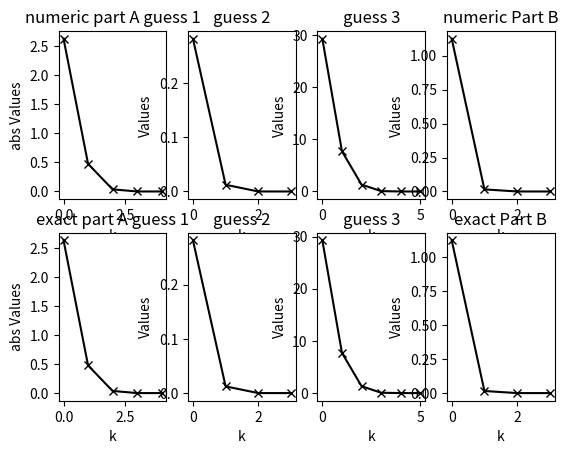

Here is the Python script that generated this plot:
#file by kevin reilley
# started 3/10/2017

import numpy
import json
import matplotlib.pyplot as plt

"""
Each root-finding function and the CT rule output the value found in addition to the iteration history as a string.
The iteration history as a string can be read from the dictionary field and written to a text file or terminal for better readability.
The algorithms included in this document are Composite Trapezoidal Rule, Bisection, Newton's Method, and a central finite difference scheme.
Lambdas are used for the problem functions as a form of anonymous function to make passing the function handle easier for a one-line function.  
"""


def bisect(a,b,e,f):
    """ function to find zero through bisection """
    # a - lower bound (float)
    # b - upper bound (float)
    # e - tolerance (float)
    # f - function handle (lambda expr)
    # not included:  max iterations
    # initialization
    m = (a+b)/2.0
    root = m
    iterRes = ''
    while (b-m)>e:
        # no builtin signum?
        sb = numpy.sign(f(b))
        sm = numpy.sign(f(m))
        if (sb*sm)<=0.0:
            a = m
            # this step was wrong in the lecture notes
            # had a = b from the board
        else:
            b = m
        m = (a+b)/2.0
        iterRes = iterRes + 'current m = {:.3f}\n'.format(m)
    root = m
    return root, iterRes

def newton(x0,maxiter,d,e,f,olist):
    # x0 - initial guess
    # maxiter - maximum iterations
    # d - xvalues tolerance
    # e - f(x) tolerance
    # f - f(x) lambda
    # requires:  numerical difference algorithm
    v = f(x0)
    olist[0].append(x0)
    olist[1].append(abs(v))
    x1 = -42.0*x0
    k = 1
    iterString = ''
    if abs(v)<e:
        return x0, iterString
    while k<maxiter:
        x1 = x0 - v/numericalGradient_modified(f,x0)
        v = f(x1)
        olist[0].append(x1)
        olist[1].append(abs(v))
        iterString = iterString + 'x1 = {:.3f} at k = {}\n'.format(x1,k)
        k += 1
        if (abs(v)<e) or  abs(x1-x0)<d:
            return x1, iterString
        else:# this step was implicit in the notes
            x0 = x1
    return x1, iterString
"""
calcErrList is unneeded as the functions are rearranged to equal 0 at the roots.  
"""
"""
def calcErrList(olist):
    # olist - output list data
    # [xn,fn,en]
    compareVal = olist[1][-1] # the last value for fn
    for f in olist[1]:
        olist[2].append(abs(f-compareVal))
    # no return - olist is aliased in usage. 
"""

def numericalGradient_modified(f,x0):
    """ computes a numerical derivative """
    # modified from 2-year old matlab numerical gradient code
    # originally written for AE8803 optimization, with Prof. German
    # computes 1-d numerical derivative with midpoint method (x0 is midpoint).
    h = 10.0**-5
    # h val by recommendation of http://fermi.la.asu.edu/PHY531/intro/node1.html
    x0plus = x0 + h
    x0minus = x0 - h
    return (f(x0plus) - f(x0minus))/(2.0*h)

def explicitNewton(f,fp,x0,maxiter,d,e,olist):
    # f  - function lambda
    # fp - derivative lambda
    # x0 - initial guess
    # maxiter - maximum iterations
    # d - xvalues tolerance
    # e - f(x) tolerance
    # newton without numerical difference scheme
    v = f(x0)
    olist[0].append(x0)
    olist[1].append(abs(v))
    x1 = -42.0*x0
    k = 1
    iterString = ''
    if abs(v)<e:
        return x0, iterString
    while k<maxiter:
        x1 = x0 - v/fp(x0)
        v = f(x1)
        olist[0].append(x1)
        olist[1].append(abs(v))
        iterString = iterString+'x1 = {:.3f} at k = {}\n'.format(x1,k)
        k += 1
        if (abs(v)<e) or  abs(x1-x0)<d:
            return x1, iterString
        else:# this step was implicit in the notes
            x0 = x1
    return x1, iterString

# implementation of composite trapezoidal rule w/ n subdivisions
# see: http://mathfaculty.fullerton.edu/mathews/n2003/trapezoidalrule/TrapezoidalRuleProof.pdf 
def compositeTrapezoidalRule(a,b,n,f):
    # a - lower bound
    # b - upper bound
    # n - number of subintervals
    # f - function lambda
    h = (b - a)/n
    xs = list(fprange(a,b,h))
    fsum = (h/2)*(f(xs[0])+f(xs[-1]))
    for ndx in range(1,n-1):
        fsum = fsum + h*f(xs[ndx])
    # to verify result:  
    y = [f(x) for x in xs]
    npFsum = numpy.trapz(y,xs)#numpy implements the composite trapezoidal rule 
    ImplementationError = abs(fsum - npFsum)
    return fsum, ImplementationError
        
def pltfcn(olist):
    f,axarr = plt.subplots(2,4)
    axarr[0,0].set_title("numeric part A guess 1")
    axarr[0,0].set_ylabel("abs Values")
    axarr[0,0].set_xlabel("k")
    axarr[0,0].plot(range(0,len(olist[0][1])),olist[0][1],"k-x")
    axarr[0,1].set_title("guess 2")
    axarr[0,1].set_ylabel("Values")
    axarr[0,1].set_xlabel("k")
    axarr[0,1].plot(range(0,len(olist[1][1])),olist[1][1],"k-x")
    axarr[0,2].set_title("guess 3")
    axarr[0,2].set_ylabel("Values")
    axarr[0,2].set_xlabel("k")
    axarr[0,2].plot(range(0,len(olist[2][1])),olist[2][1],"k-x")
    axarr[0,3].set_title("numeric Part B")
    axarr[0,3].set_ylabel("Values")
    axarr[0,3].set_xlabel("k")
    axarr[0,3].plot(range(0,len(olist[3][1])),olist[3][1],"k-x")
    axarr[1,0].set_title("exact part A guess 1")
    axarr[1,0].set_ylabel("abs Values")
    axarr[1,0].set_xlabel("k")
    axarr[1,0].plot(range(0,len(olist[4][1])),olist[4][1],"k-x")
    axarr[1,1].set_title("guess 2")
    axarr[1,1].set_ylabel("Values")
    axarr[1,1].set_xlabel("k")
    axarr[1,1].plot(range(0,len(olist[5][1])),olist[5][1],"k-x")
    axarr[1,2].set_title("guess 3")
    axarr[1,2].set_ylabel("Values")
    axarr[1,2].set_xlabel("k")
    axarr[1,2].plot(range(0,len(olist[6][1])),olist[6][1],"k-x")
    axarr[1,3].set_title("exact Part B")
    axarr[1,3].set_ylabel("Values")
    axarr[1,3].set_xlabel("k")
    axarr[1,3].plot(range(0,len(olist[7][1])),olist[7][1],"k-x")
    plt.show()


# need floating point range generator
# see:  http://stackoverflow.com/questions/7267226/range-for-floats
def fprange(a,b,h):
    while a < b:
        yield a
        a += h

def main(ds):
    # ds - Data Structure
    # main function to run HW4 code
    # fcns from hw are encoded as lambdas
    # lambdas:  
    p4afcn = lambda x : numpy.exp(-1.0*(x**2))
    p4bfcn = lambda x : 1.0/(2.0+numpy.cos(x))
    problem5fcn = lambda x : 2.0*x**3 - 3.0*x - 4.0
    p6afcn = lambda x : numpy.exp(x) - 3*x**2
    p6aDerivative = lambda x : numpy.exp(x) - 6.0*x
    p6bfcn = lambda x : 1 - x + 0.3*numpy.cos(x)
    p6bDerivative = lambda x : -1*(1+0.3*numpy.sin(x))
    # problem 4:
    # part a:  
    a = ds['p4']['a']['lower']# lower bound
    b = ds['p4']['a']['up']# upper bound
    ns = [128,256,512]# number of subdivisions
    for n in ns:
        (res,err) = compositeTrapezoidalRule(a,b,n,p4afcn)
        thisKey = 'n{}'.format(n)
        ds['p4']['a'][thisKey] = 'problem 4a, n = {}, result = {:.6f}, impl. error = {:.6f}\n'.format(n,res,err)
    # part b:  
    a = ds['p4']['b']['lower']
    b = ds['p4']['b']['up']
    for n in ns:
        (res,err) = compositeTrapezoidalRule(a,b,n,p4bfcn)
        thisKey = 'n{}'.format(n)
        ds['p4']['b'][thisKey] = 'problem 4b, n = {}, result = {:.6f}, impl. error = {:.6f}\n'.format(n,res,err)
    # problem 5
    a = ds['p5']['a']# lower bound
    b = ds['p5']['b']# upper bound
    e = ds['p5']['e']# error
    (num,iterString) = bisect(a,b,e,problem5fcn)
    ds['p5']['zero'] = num
    ds['p5']['iterations'] = iterString
    # problem 6
    # numerical derivatives
    # part a:
    #outputs
    #[xn,fn,en]
    allOutLists = list()
    maxiter = ds['p6']['maxiter']
    d = ds['p6']['d']
    e = ds['p6']['e']
    guesses = [1,2,3]
    for g in guesses:
        p6outs1 = [list(),list()]
        thisGuess = 'guess{}'.format(g)
        thisRes = 'res{}'.format(g)
        inputVal = ds['p6']['a'][thisGuess]
        (xo,aString) = newton(inputVal,maxiter,d,e,p6afcn,p6outs1)
        ds['p6']['a'][thisRes]['zero'] = xo
        ds['p6']['a'][thisRes]['iter'] = aString
        allOutLists.append(p6outs1)
    # part b:  
    p6bGuess = ds['p6']['b']['guess']
    p6outs2 = [list(),list()]
    (ds['p6']['b']['zero'],ds['p6']['b']['iter']) = newton(p6bGuess,maxiter,d,e,p6bfcn,p6outs2)
    allOutLists.append(p6outs2)
    #print(allOutLists)
    # problem 6 with exact derivatives
    #
    maxiter = ds['p6exact']['maxiter']
    d = ds['p6exact']['d']
    e = ds['p6exact']['e']
    guesses = [1,2,3]
    for g in guesses:
        p6outs3 = [list(),list()]
        thisGuess = 'guess{}'.format(g)
        thisRes = 'res{}'.format(g)
        inputVal = ds['p6exact']['a'][thisGuess]
        # modified explicit netwon method...
        xo,aString = explicitNewton(p6afcn,p6aDerivative,inputVal,maxiter,d,e,p6outs3)
        #explicitNewton(f,fp,x0,maxiter,d,e)
        ds['p6exact']['a'][thisRes]['zero'] = xo
        ds['p6exact']['a'][thisRes]['iter'] = aString
        allOutLists.append(p6outs3)
    # part b:  
    p6bGuess = ds['p6exact']['b']['guess']
    p6outs4 = [list(),list()]
    (ds['p6exact']['b']['zero'],ds['p6']['b']['iter']) = explicitNewton(p6bfcn,p6bDerivative,p6bGuess,maxiter,d,e,p6outs4)
    allOutLists.append(p6outs4)
    #
    # write output
    with open('outfile.json','w') as of:
        json.dump(ds,of)
    # end code
    return allOutLists

if __name__=='__main__':
    # data structure for hw4 results
    hw4data = {
            'p4':{
                'a':{
                    'up':1.0,
                    'lower':0.0,
                    'n128':str(),# tuple to string of result and implementation error by comparison with the numpy trapezoidal implementation
                    'n256':str(),
                    'n512':str()
                    },
                'b':{
                    'up':2.0*numpy.pi,
                    'lower':0.0,
                    'n128':str(),
                    'n256':str(),
                    'n512':str()
                    }
                },
            'p5':{
                'a':0.0,
                'b':5.0,
                'e':0.001,
                'zero':float(),
                'iterations':str()# iterate results
                },
            'p6':{
                'maxiter':100,
                'd':0.000001,
                'e':0.000001,
                'a':{
                    'guess1':-1.0,
                    'res1':{
                        'zero':float(),
                        'iter':str()#record of iterations
                        },
                    'guess2':1.0,
                    'res2':{
                        'zero':float(),
                        'iter':str()
                        },
                    'guess3':4.5,
                    'res3':{
                        'zero':float(),
                        'iter':str()
                        }
                    },
                'b':{
                    'guess':2.0,
                    'zero':float(),
                    'iter':str()
                    }
                },
            'p6exact':{
                'maxiter':100,
                'd':0.000001,
                'e':0.000001,
                'a':{
                    'guess1':-1.0,
                    'res1':{
                        'zero':float(),
                        'iter':str()#record of iterations
                        },
                    'guess2':1.0,
                    'res2':{
                        'zero':float(),
                        'iter':str()
                        },
                    'guess3':4.5,
                    'res3':{
                        'zero':float(),
                        'iter':str()
                        }
                    },
                'b':{
                    'guess':2.0,
                    'zero':float(),
                    'iter':str()
                    }
                }
            }
    outList = main(hw4data)
    print('\nhw 4 complete\n')
    pltfcn(outList)# plot to show convergence rate
    #
